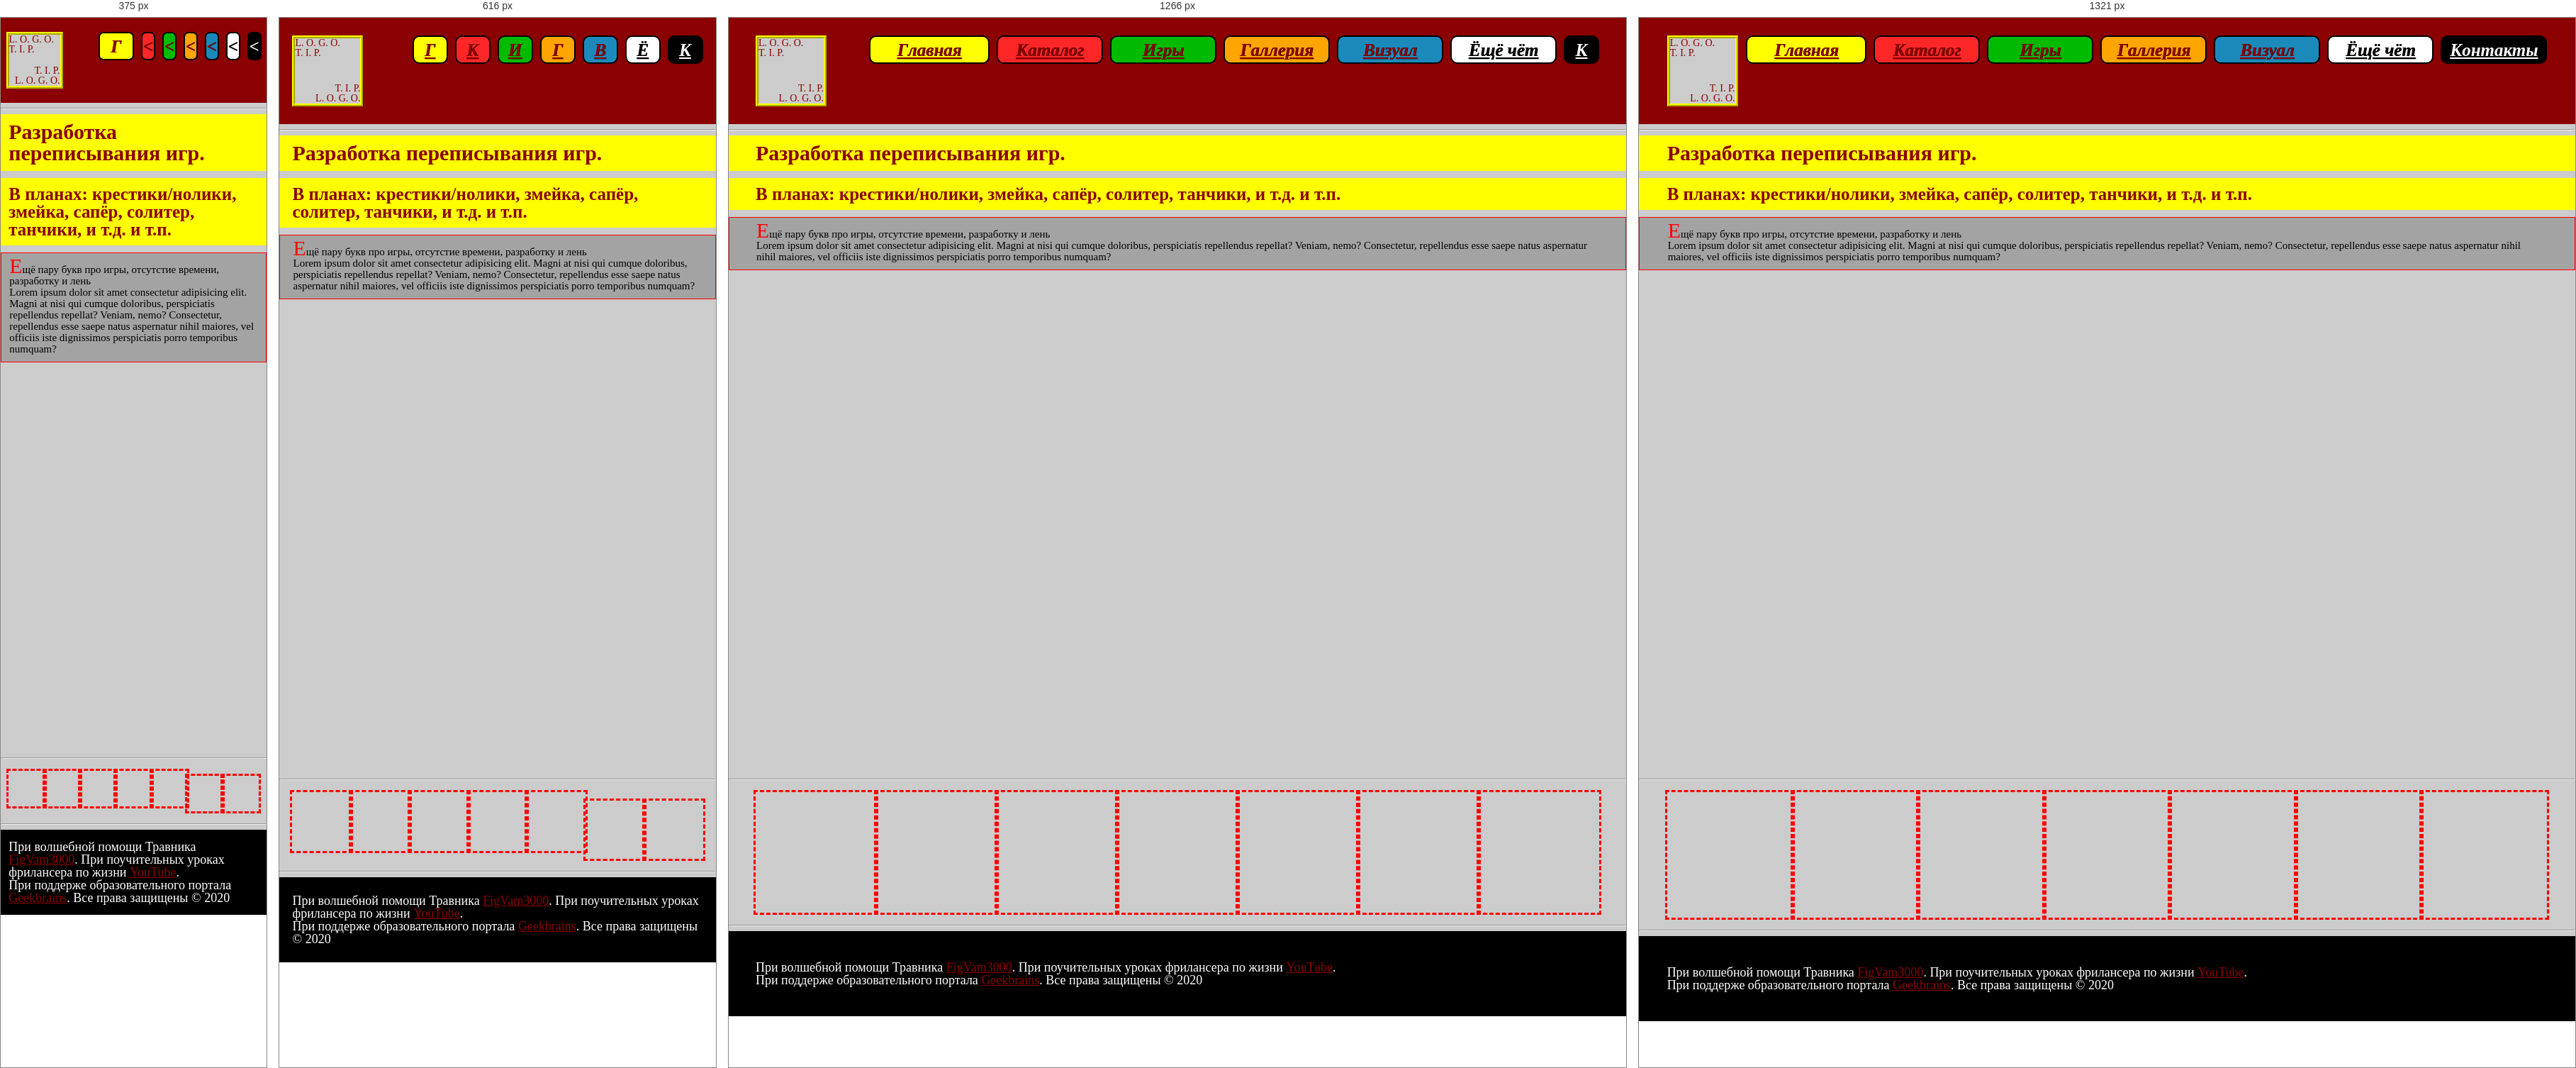
Rendered at 375 px, 616 px, 1266 px and 1321 px, left to right.

<!-- file: game.html -->
<!DOCTYPE html>
<html lang="ru">
  <head>
    <title></title>
    <meta http-equiv="Content-type" content="text/html;charset=UTF-8" />
<meta name="format-detection" content="telephone=no" />
<meta http-equiv="X-UA-Compatible" content="IE=edge" />
<!-- <meta name="format-detection" content="telephone=no" /> -->
<link rel="stylesheet" href="../../css/style.css" />
<!-- для раб прогеров отдельно от нас. редко нужен. устаревший  -->
<link rel="stylesheet" href="../../css/custom.css" />
<link rel="shortcut icon" href="favicon.ico" />
<!-- <meta name="robots" content="noindex, nofollow" /> -->
<!-- <meta name="viewport" content="width=device-width, initial-scale=1.0, maximum-scale=1.0, user-scalable=0"> -->
<!-- для адапт вёрстки -->
<meta
  name="viewport"
  content="width=device-width, initial-scale=1.0, maximum-scale=1.0, user-scalable=0"
/>

  </head>
  <body>
    <div class="wrapper">
      <header>
  <!-- убрал возможно лишние вложености -->
  <!-- <div class="content">
    <div class="header"> -->
  <div class="header-logo">
    <a href="../../index.html">
      <div class="header-logo-smail">
        <div class="logo-up">
          <p>L. O. G. O.</p>
          <p>T. I. P.</p>
        </div>
        <div class="logo-down">
          <p>T. I. P.</p>
          <p>L. O. G. O.</p>
        </div>
      </div>
    </a>
  </div>
  <div class="header-menu">
    <nav class="header-menu__top">
      <ul class="header-menu-list">
        <li class="menu-list__items">
          <a class="menu-list-link" href="../../index.html"
            ><span class="link__firct-bykv">Г</span
            ><span class="link__last-bykv">лавная</span></a
          >
        </li>
        <li class="menu-list__items">
          <a class="menu-list-link" href="../Catalog/catalog.html"
            ><span class="link__firct-bykv">К</span
            ><span class="link__last-bykv">аталог</span>
          </a>
          <ul class="ul">
            <li class="ul-li ibg">
              <a class="ul-li-a ibg" href="../Catalog/catalogs/dreamSpace.html">
                <span class="ul-li__firct-bykv">К</span>
                <span class="ul-li__last-bykv">осмонавт</span>
              </a>
            </li>
            <li class="ul-li ibg">
              <a
                class="ul-li-a ibg"
                href="../Catalog/catalogs/hopeImmortality.html"
              >
                <span class="ul-li__firct-bykv">Б</span>
                <span class="ul-li__last-bykv">ессмертный</span>
              </a>
            </li>
            <li class="ul-li ibg">
              <a
                class="ul-li-a ibg"
                href="../Catalog/catalogs/illusionAnonymity.html"
              >
                <span class="ul-li__firct-bykv">А</span>
                <span class="ul-li__last-bykv">ноним</span>
              </a>
            </li>
            <li class="ul-li ibg">
              <a
                class="ul-li-a ibg"
                href="../Catalog/catalogs/daydreamWealth.html"
              >
                <span class="ul-li__firct-bykv">Б</span>
                <span class="ul-li__last-bykv">огач</span>
              </a>
            </li>
            <li class="ul-li ibg">
              <a
                class="ul-li-a ibg"
                href="../Catalog/catalogs/timeManager.html"
              >
                <span class="ul-li__firct-bykv">В</span>
                <span class="ul-li__last-bykv">ременник</span>
              </a>
            </li>
          </ul>
        </li>
        <li class="menu-list__items ibg">
          <a class="menu-list-link ibg" href="../Game/game.html"
            ><span class="link__firct-bykv">И</span>
            <span class="link__last-bykv">гры</span>
          </a>
          <!-- обернуть слово в тег, зажать shift + <> -->
          <ul class="ul">
            <li class="ul-li ibg">
              <a class="ul-li-a ibg" href="../Game/Games/sapper.html">
                <span class="ul-li__firct-bykv">С</span>
                <span class="ul-li__last-bykv">апёр</span></a
              >
            </li>
            <li class="ul-li ibg">
              <a class="ul-li-a ibg" href="../Game/Games/snake.html"
                ><span class="ul-li__firct-bykv">З</span>
                <span class="ul-li__last-bykv">мейка</span></a
              >
            </li>
            <li class="ul-li ibg">
              <a class="ul-li-a ibg" href="../Game/Games/crossAndZero.html"
                ><span class="ul-li__firct-bykv">К</span>
                <span class="ul-li__last-bykv">рест и Ноль</span>
              </a>
            </li>
          </ul>
        </li>
        <li class="menu-list__items">
          <a class="menu-list-link" href="../gallery/gallery.html"
            ><span class="link__firct-bykv">Г</span
            ><span class="link__last-bykv">аллерия</span></a
          >
        </li>
        <li class="menu-list__items">
          <a class="menu-list-link" href="../visyal/visyal.html"
            ><span class="link__firct-bykv">В</span
            ><span class="link__last-bykv">изуал</span></a
          >
        </li>
        <li class="menu-list__items">
          <a class="menu-list-link" href="../items/items.html"
            ><span class="link__firct-bykv">Ё</span
            ><span class="link__last-bykv">щё чёт</span></a
          >
        </li>
        <li class="menu-list__items">
          <a class="menu-list-link" href="../Contacts/contacts.html"
            ><span class="link__firct-bykv">К</span
            ><span class="link__last-bykv">онтакты</span></a
          >
        </li>
        <!-- <li class="menu-list__items">
          <a class="menu-list-link" href="../video/video.html">Видео</a>
        </li>
        <li class="menu-list__items">
          <a class="menu-list-link" href="../audio/audio.html">Аудио</a>
        </li> -->
        <!-- <li class="menu-list__items">
          <a class="menu-list-link" href="../spavoch/spavoch.html">Справочники</a>
        </li> -->
      </ul>
    </nav>
  </div>
</header>

      <hr />
      <!-- <div class="kup">
        <form action="#">
          <label>
            <h1>
              <input type="submit" value="Купить!" id="kup" autofocus />
            </h1>
          </label>
        </form>
      </div>
      <hr /> -->
      <div class="helloys">
        <h1>Разработка переписывания игр.</h1>
        <h2>
          В планах: крестики/нолики, змейка, сапёр, солитер, танчики, и т.д. и
          т.п.
        </h2>
        <p>
          Ещё пару букв про игры, отсутстие времени, разработку и лень
          <br />Lorem ipsum dolor sit amet consectetur adipisicing elit. Magni
          at nisi qui cumque doloribus, perspiciatis repellendus repellat?
          Veniam, nemo? Consectetur, repellendus esse saepe natus aspernatur
          nihil maiores, vel officiis iste dignissimos perspiciatis porro
          temporibus numquam?
        </p>
      </div>
      <hr />
      <div class="game-block pc1">
        <div class="block-img">
          <a class="block-img__link ibg" href="games/snake.html">
            <img
              class="img-bl"
              src="../../../img/game/змейка.png"
              alt="сорян"
              title="змейка"
            />
          </a>
          <br />
          <div class="block-img__content">
            <div class="block-img__title">Заголовок / Главное</div>
            <div class="block-img__text">
              Описание, подробности, минимум. Примерно как здесь, может чуть
              побольше
            </div>
            <a class="block-img__link-back link link--b" href="games/snake.html"
              >Перейти</a
            >
            <div class="rating__items">
              <input
                type="radio"
                class="rating__item"
                value="1"
                name="rating"
              />
              <input
                type="radio"
                class="rating__item"
                value="2"
                name="rating"
              />
              <input
                type="radio"
                class="rating__item"
                value="3"
                name="rating"
              />
              <input
                type="radio"
                class="rating__item"
                value="4"
                name="rating"
              />
              <input
                type="radio"
                class="rating__item"
                value="5"
                name="rating"
              />
            </div>
          </div>
        </div>
        <div class="block-img">
          <a class="block-img__link ibg" href="games/snake.html">
            <img
              class="img-bl"
              src="../../../img/game/змейка2.jpg"
              alt="сорян"
              title="змейка"
            />
          </a>
          <br />
          <div class="block-img__content">
            <div class="block-img__title">Заголовок / Главное</div>
            <div class="block-img__text">
              Описание, подробности, минимум. Примерно как здесь, может чуть
              побольше
            </div>
            <a class="block-img__link-back link link--b" href="games/snake.html"
              >Перейти</a
            >
            <div class="rating__items">
              <input
                type="radio"
                class="rating__item"
                value="1"
                name="rating"
              />
              <input
                type="radio"
                class="rating__item"
                value="2"
                name="rating"
              />
              <input
                type="radio"
                class="rating__item"
                value="3"
                name="rating"
              />
              <input
                type="radio"
                class="rating__item"
                value="4"
                name="rating"
              />
              <input
                type="radio"
                class="rating__item"
                value="5"
                name="rating"
              />
            </div>
          </div>
        </div>
        <div class="block-img">
          <a class="block-img__link ibg" href="games/snake.html">
            <img
              class="img-bl"
              src="../../../img/game/змейка3.jpg"
              alt="сорян"
              title="змейка"
            />
          </a>
          <br />
          <div class="block-img__content">
            <div class="block-img__title">Заголовок / Главное</div>
            <div class="block-img__text">
              Описание, подробности, минимум. Примерно как здесь, может чуть
              побольше
            </div>
            <a class="block-img__link-back link link--b" href="games/snake.html"
              >Перейти</a
            >
            <div class="rating__items">
              <input
                type="radio"
                class="rating__item"
                value="1"
                name="rating"
              />
              <input
                type="radio"
                class="rating__item"
                value="2"
                name="rating"
              />
              <input
                type="radio"
                class="rating__item"
                value="3"
                name="rating"
              />
              <input
                type="radio"
                class="rating__item"
                value="4"
                name="rating"
              />
              <input
                type="radio"
                class="rating__item"
                value="5"
                name="rating"
              />
            </div>
          </div>
        </div>
        <div class="block-img">
          <a class="block-img__link ibg" href="games/crossAndZero.html">
            <img
              class="img-bl"
              src="../../../img/game/крестИноль.jpg"
              alt="сорян"
              title="крестик и нолик"
            />
          </a>
          <br />
          <div class="block-img__content">
            <div class="block-img__title">Заголовок / Главное</div>
            <div class="block-img__text">
              Описание, подробности, минимум. Примерно как здесь, может чуть
              побольше
            </div>
            <a
              class="block-img__link-back link link--b"
              href="games/crossAndZero.html"
              >Перейти</a
            >
            <div class="rating__items">
              <input
                type="radio"
                class="rating__item"
                value="1"
                name="rating"
              />
              <input
                type="radio"
                class="rating__item"
                value="2"
                name="rating"
              />
              <input
                type="radio"
                class="rating__item"
                value="3"
                name="rating"
              />
              <input
                type="radio"
                class="rating__item"
                value="4"
                name="rating"
              />
              <input
                type="radio"
                class="rating__item"
                value="5"
                name="rating"
              />
            </div>
          </div>
        </div>
        <div class="block-img">
          <a class="block-img__link ibg" href="games/crossAndZero.html">
            <img
              class="img-bl"
              src="../../../img/game/крестИнольКор.jpg"
              alt="сорян"
              title="крестик и нолик"
            />
          </a>
          <br />
          <div class="block-img__content">
            <div class="block-img__title">Заголовок / Главное</div>
            <div class="block-img__text">
              Описание, подробности, минимум. Примерно как здесь, может чуть
              побольше
            </div>
            <a
              class="block-img__link-back link link--b"
              href="games/crossAndZero.html"
              >Перейти</a
            >
            <div class="rating__items">
              <input
                type="radio"
                class="rating__item"
                value="1"
                name="rating"
              />
              <input
                type="radio"
                class="rating__item"
                value="2"
                name="rating"
              />
              <input
                type="radio"
                class="rating__item"
                value="3"
                name="rating"
              />
              <input
                type="radio"
                class="rating__item"
                value="4"
                name="rating"
              />
              <input
                type="radio"
                class="rating__item"
                value="5"
                name="rating"
              />
            </div>
          </div>
        </div>
        <div class="block-img">
          <a class="block-img__link ibg" href="games/sapper.html">
            <img
              class="img-bl"
              src="../../../img/game/сапёр.png"
              alt="сорян"
              title="сапёр"
            />
          </a>
          <br />
          <div class="block-img__content">
            <div class="block-img__title">Заголовок / Главное</div>
            <div class="block-img__text">
              Описание, подробности, минимум. Примерно как здесь, может чуть
              побольше
            </div>
            <a
              class="block-img__link-back link link--b"
              href="games/sapper.html"
              >Перейти</a
            >
            <div class="rating__items">
              <input
                type="radio"
                class="rating__item"
                value="1"
                name="rating"
              />
              <input
                type="radio"
                class="rating__item"
                value="2"
                name="rating"
              />
              <input
                type="radio"
                class="rating__item"
                value="3"
                name="rating"
              />
              <input
                type="radio"
                class="rating__item"
                value="4"
                name="rating"
              />
              <input
                type="radio"
                class="rating__item"
                value="5"
                name="rating"
              />
            </div>
          </div>
        </div>
        <div class="block-img">
          <a class="block-img__link ibg" href="games/sapper.html">
            <img
              class="img-bl"
              src="../../../img/game/сапёр2.jpg"
              alt="сорян"
              title="сапёр"
            />
          </a>
          <br />
          <div class="block-img__content">
            <div class="block-img__title">Заголовок / Главное</div>
            <div class="block-img__text">
              Описание, подробности, минимум. Примерно как здесь, может чуть
              побольше
            </div>
            <a
              class="block-img__link-back link link--b"
              href="games/sapper.html"
              >Перейти</a
            >
            <div class="rating__items">
              <input
                type="radio"
                class="rating__item"
                value="1"
                name="rating"
              />
              <input
                type="radio"
                class="rating__item"
                value="2"
                name="rating"
              />
              <input
                type="radio"
                class="rating__item"
                value="3"
                name="rating"
              />
              <input
                type="radio"
                class="rating__item"
                value="4"
                name="rating"
              />
              <input
                type="radio"
                class="rating__item"
                value="5"
                name="rating"
              />
            </div>
          </div>
        </div>
      </div>
      <hr />
      <footer class="pc1">
  <p>
    При волшебной помощи Травника
    <a href="https://figvam3000.ru" target="_blank">FigVam3000</a>.
    <!-- <br /> -->
    При поучительных уроках фрилансера по жизни
    <a href="https://youtube.ru" target="_blank">YouTube</a>.
    <br />
    При поддерже образовательного портала
    <a href="https://geekbrains.ru" target="_blank">Geekbrains</a>.
    <!-- <br /> -->
    Все права защищены &copy;&nbsp;2020
  </p>
</footer>

    </div>
    <script src="https://code.jquery.com/jquery-3.3.1.min.js"></script>
<script src="/js/jQuery.js"></script>
<script src="/js/jQueryDoС.js"></script>
<script src="/js/jQueryDoP.js"></script>
    <script src="../../js/main.js"></script>
    <!-- <script src="/js/custom.js"></script> -->
  </body>
</html>


/* @media block from style.css */
@media (max-width: 767.98px) {
      body.lock {
        width: 100%;
        position: fixed;
        overflow: hidden; } }

/* @media block from style.css */
@media (max-width: 1320px) {
    .container {
      max-width: 1200px; } }

/* @media block from style.css */
@media (max-width: 1200px) {
    .container {
      max-width: 970px; } }

/* @media block from style.css */
@media (max-width: 992.98px) {
    .container {
      max-width: 750px; } }

/* @media block from style.css */
@media (max-width: 767.98px) {
    .container {
      max-width: none;
      padding: 0 10px; } }

/* @media block from style.css */
@media (max-width: 553px) {
    header {
      height: 120px;
      padding: 20px 02%; }
      header .header-logo .header-logo-smail {
        width: 80px !important;
        height: 80px !important; } }

/* @media block from style.css */
@media (max-width: 553px) {
    .header-menu .menu-list__items header {
      height: 120px;
      padding: 20px 02%; }
    .header-menu .menu-list__items .header-logo .header-logo-smail {
      width: 80px !important;
      height: 80px !important; }
    .header-menu .menu-list__items .menu-list-link,
    .header-menu .menu-list__items .ul {
      border-radius: 7px;
      text-decoration: none; }
    .header-menu .menu-list__items:nth-child(n):not(:first-child) {
      width: 20px !important; }
      .header-menu .menu-list__items:nth-child(n):not(:first-child) .menu-list-link:nth-child(n)::before {
        content: "<"; }
      .header-menu .menu-list__items:nth-child(n):not(:first-child) a.menu-list-link {
        width: 20px !important; }
        .header-menu .menu-list__items:nth-child(n):not(:first-child) a.menu-list-link .link__firct-bykv {
          display: none; }
      .header-menu .menu-list__items:nth-child(n):not(:first-child) .ul {
        width: 20px !important; }
        .header-menu .menu-list__items:nth-child(n):not(:first-child) .ul .ul-li {
          width: 0px !important;
          border: 0; } }

/* @media block from style.css */
@media (max-width: 1320px) {
    .header-menu .menu-list__items:nth-child(7) {
      width: 50px; }
      .header-menu .menu-list__items:nth-child(7) a {
        width: 50px; }
      .header-menu .menu-list__items:nth-child(7) .link__last-bykv {
        display: none; } }

/* @media block from style.css */
@media (max-width: 1212px) {
    .header-menu .menu-list__items:nth-child(6) {
      width: 50px; }
      .header-menu .menu-list__items:nth-child(6) a {
        width: 50px; }
      .header-menu .menu-list__items:nth-child(6) .link__last-bykv {
        display: none; } }

/* @media block from style.css */
@media (max-width: 1106px) {
    .header-menu .menu-list__items:nth-child(5) {
      width: 50px; }
      .header-menu .menu-list__items:nth-child(5) a {
        width: 50px; }
      .header-menu .menu-list__items:nth-child(5) .link__last-bykv {
        display: none; } }

/* @media block from style.css */
@media (max-width: 1009px) {
    .header-menu .menu-list__items:nth-child(4) {
      width: 50px; }
      .header-menu .menu-list__items:nth-child(4) a,
      .header-menu .menu-list__items:nth-child(4) .ul {
        width: 50px; }
      .header-menu .menu-list__items:nth-child(4) .link__last-bykv,
      .header-menu .menu-list__items:nth-child(4) .ul-li__last-bykv {
        display: none; }
      .header-menu .menu-list__items:nth-child(4) .ul-li-a:hover {
        text-decoration: underline; }
        .header-menu .menu-list__items:nth-child(4) .ul-li-a:hover::before, .header-menu .menu-list__items:nth-child(4) .ul-li-a:hover::after {
          content: "" !important; } }

/* @media block from style.css */
@media (max-width: 903px) {
    .header-menu .menu-list__items:nth-child(3) {
      width: 50px; }
      .header-menu .menu-list__items:nth-child(3) a,
      .header-menu .menu-list__items:nth-child(3) .ul {
        width: 50px; }
      .header-menu .menu-list__items:nth-child(3) .link__last-bykv,
      .header-menu .menu-list__items:nth-child(3) .ul-li__last-bykv {
        display: none; }
      .header-menu .menu-list__items:nth-child(3) .ul-li-a:hover {
        text-decoration: underline; }
        .header-menu .menu-list__items:nth-child(3) .ul-li-a:hover::before, .header-menu .menu-list__items:nth-child(3) .ul-li-a:hover::after {
          content: "" !important; } }

/* @media block from style.css */
@media (max-width: 797px) {
    .header-menu .menu-list__items:nth-child(2) {
      width: 50px; }
      .header-menu .menu-list__items:nth-child(2) a,
      .header-menu .menu-list__items:nth-child(2) .ul {
        width: 50px; }
      .header-menu .menu-list__items:nth-child(2) .link__last-bykv,
      .header-menu .menu-list__items:nth-child(2) .ul-li__last-bykv {
        display: none; }
      .header-menu .menu-list__items:nth-child(2) .ul-li-a:hover {
        text-decoration: underline; }
        .header-menu .menu-list__items:nth-child(2) .ul-li-a:hover::before, .header-menu .menu-list__items:nth-child(2) .ul-li-a:hover::after {
          content: "" !important; } }

/* @media block from style.css */
@media (max-width: 680px) {
    .header-menu .menu-list__items:nth-child(1) {
      width: 50px; }
      .header-menu .menu-list__items:nth-child(1) a.menu-list-link {
        width: 50px; }
      .header-menu .menu-list__items:nth-child(1) .link__last-bykv {
        display: none; } }

/* @media block from style.css */
@media (max-width: 767.98px) {
    .form__info {
      width: 50px;
      height: 50px;
      line-height: 50px; } }

/* @media block from style.css */
@media (max-width: 992.98px) {
    .block-img,
    .block-img2 {
      -webkit-box-flex: 0;
      -ms-flex: 0 1 20%;
      flex: 0 1 20%; }
      .block-img:nth-last-child(-n + 2),
      .block-img2:nth-last-child(-n + 2) {
        margin: 2% 0px 0px 0px; } }

/* @media block from style.css */
@media screen and (min-width: 800px) and (min-height: 270px) {
  .accordion {
    display: table;
    width: 100%;
    max-width: 1200px;
    margin: 0 auto;
    height: 100vh;
    max-height: 1000px;
    overflow: hidden;
    padding-bottom: 0; }
    .accordion > .acord-item {
      display: table-cell;
      position: relative;
      height: 100%;
      padding: 2rem 1rem;
      text-align: center;
      -webkit-transform-origin: 0 50%;
      -ms-transform-origin: 0 50%;
      transform-origin: 0 50%;
      -webkit-transition: all 0.3s cubic-bezier(0.8, 0.16, 0.42, 0.89);
      -o-transition: all 0.3s cubic-bezier(0.8, 0.16, 0.42, 0.89);
      transition: all 0.3s cubic-bezier(0.8, 0.16, 0.42, 0.89); }
      .accordion > .acord-item:hover:not(:last-of-type) {
        -webkit-transform: scaleX(2) translateX(-1px);
        -ms-transform: scaleX(2) translateX(-1px);
        transform: scaleX(2) translateX(-1px);
        -webkit-box-shadow: 0 0 3rem #301916;
        box-shadow: 0 0 3rem #301916;
        background: #8a6552;
        border-color: transparent; }
      .accordion > .acord-item:hover + .acord-item {
        opacity: 0.1; }
      .accordion > .acord-item:hover + .acord-item:last-of-type {
        opacity: 0.1;
        background: #8a6552; }
      .accordion > .acord-item:not(:last-of-type) {
        border-right: 1px solid #462521; }
      .accordion > .acord-item:last-of-type {
        background: #462521;
        width: 25%;
        border-radius: 0; }
      .accordion > .acord-item:last-of-type .heart-icon {
        font-size: 6rem; }
      .accordion > .acord-item:hover:last-of-type .heart-icon {
        -webkit-transform: scale(2);
        -ms-transform: scale(2);
        transform: scale(2); }
      .accordion > .acord-item:last-of-type > .acord-item__title {
        -webkit-transform: rotate(0) translateX(-50%) translateY(-2.5rem);
        -ms-transform: rotate(0) translateX(-50%) translateY(-2.5rem);
        transform: rotate(0) translateX(-50%) translateY(-2.5rem);
        padding: 0;
        text-align: center; }
      .accordion > .acord-item:last-of-type > .acord-item__content {
        opacity: 1;
        -webkit-transform: translateX(-50%) translateY(-50%);
        -ms-transform: translateX(-50%) translateY(-50%);
        transform: translateX(-50%) translateY(-50%); }
      .accordion > .acord-item:hover:not(:last-of-type) > .acord-item__icon {
        -webkit-transform: scaleX(0.5);
        -ms-transform: scaleX(0.5);
        transform: scaleX(0.5); }
      .accordion > .acord-item:hover:not(:last-of-type) > .acord-item__title {
        -webkit-transform: scaleX(0.5) translateX(-50%);
        -ms-transform: scaleX(0.5) translateX(-50%);
        transform: scaleX(0.5) translateX(-50%);
        background: #ca2e55;
        text-align: center;
        padding: 0; }
        .accordion > .acord-item:hover:not(:last-of-type) > .acord-item__title > .acord-item__text {
          -webkit-transform: translateX(-50%);
          -ms-transform: translateX(-50%);
          transform: translateX(-50%);
          left: 50%; }
      .accordion > .acord-item:hover:not(:last-of-type) > .acord-item__content {
        opacity: 1; }
    .accordion > .acord-item > .acord-item__icon {
      font-weight: 700;
      font-size: 2rem;
      -webkit-transition: all 0.3s cubic-bezier(0.8, 0.16, 0.42, 0.89);
      -o-transition: all 0.3s cubic-bezier(0.8, 0.16, 0.42, 0.89);
      transition: all 0.3s cubic-bezier(0.8, 0.16, 0.42, 0.89);
      color: #ffffff; }
    .accordion > .acord-item > .acord-item__title {
      position: absolute;
      bottom: 0;
      left: 50%;
      height: 1.5rem;
      width: 200%;
      text-align: left;
      -webkit-transform-origin: 0 50%;
      -ms-transform-origin: 0 50%;
      transform-origin: 0 50%;
      -webkit-transform: rotate(-90deg);
      -ms-transform: rotate(-90deg);
      transform: rotate(-90deg);
      -webkit-transition: all 0.3s cubic-bezier(0.8, 0.16, 0.42, 0.89);
      -o-transition: all 0.3s cubic-bezier(0.8, 0.16, 0.42, 0.89);
      transition: all 0.3s cubic-bezier(0.8, 0.16, 0.42, 0.89);
      font-size: 1.2rem; }
    .accordion > .acord-item > .acord-item__title > .acord-item__text {
      position: absolute;
      left: 2rem;
      bottom: 0;
      white-space: nowrap;
      -webkit-transition: all 0.3s cubic-bezier(0.8, 0.16, 0.42, 0.89);
      -o-transition: all 0.3s cubic-bezier(0.8, 0.16, 0.42, 0.89);
      transition: all 0.3s cubic-bezier(0.8, 0.16, 0.42, 0.89); }
    .accordion > .acord-item > .acord-item__content {
      position: absolute;
      top: 50%;
      left: 50%;
      width: 200%;
      height: auto;
      -webkit-transform: translateX(-50%) translateY(-50%) scaleX(0.5);
      -ms-transform: translateX(-50%) translateY(-50%) scaleX(0.5);
      transform: translateX(-50%) translateY(-50%) scaleX(0.5);
      -webkit-transition: all 0.3s cubic-bezier(0.8, 0.16, 0.42, 0.89);
      -o-transition: all 0.3s cubic-bezier(0.8, 0.16, 0.42, 0.89);
      transition: all 0.3s cubic-bezier(0.8, 0.16, 0.42, 0.89);
      opacity: 0;
      padding: 1rem;
      pointer-events: none; } }